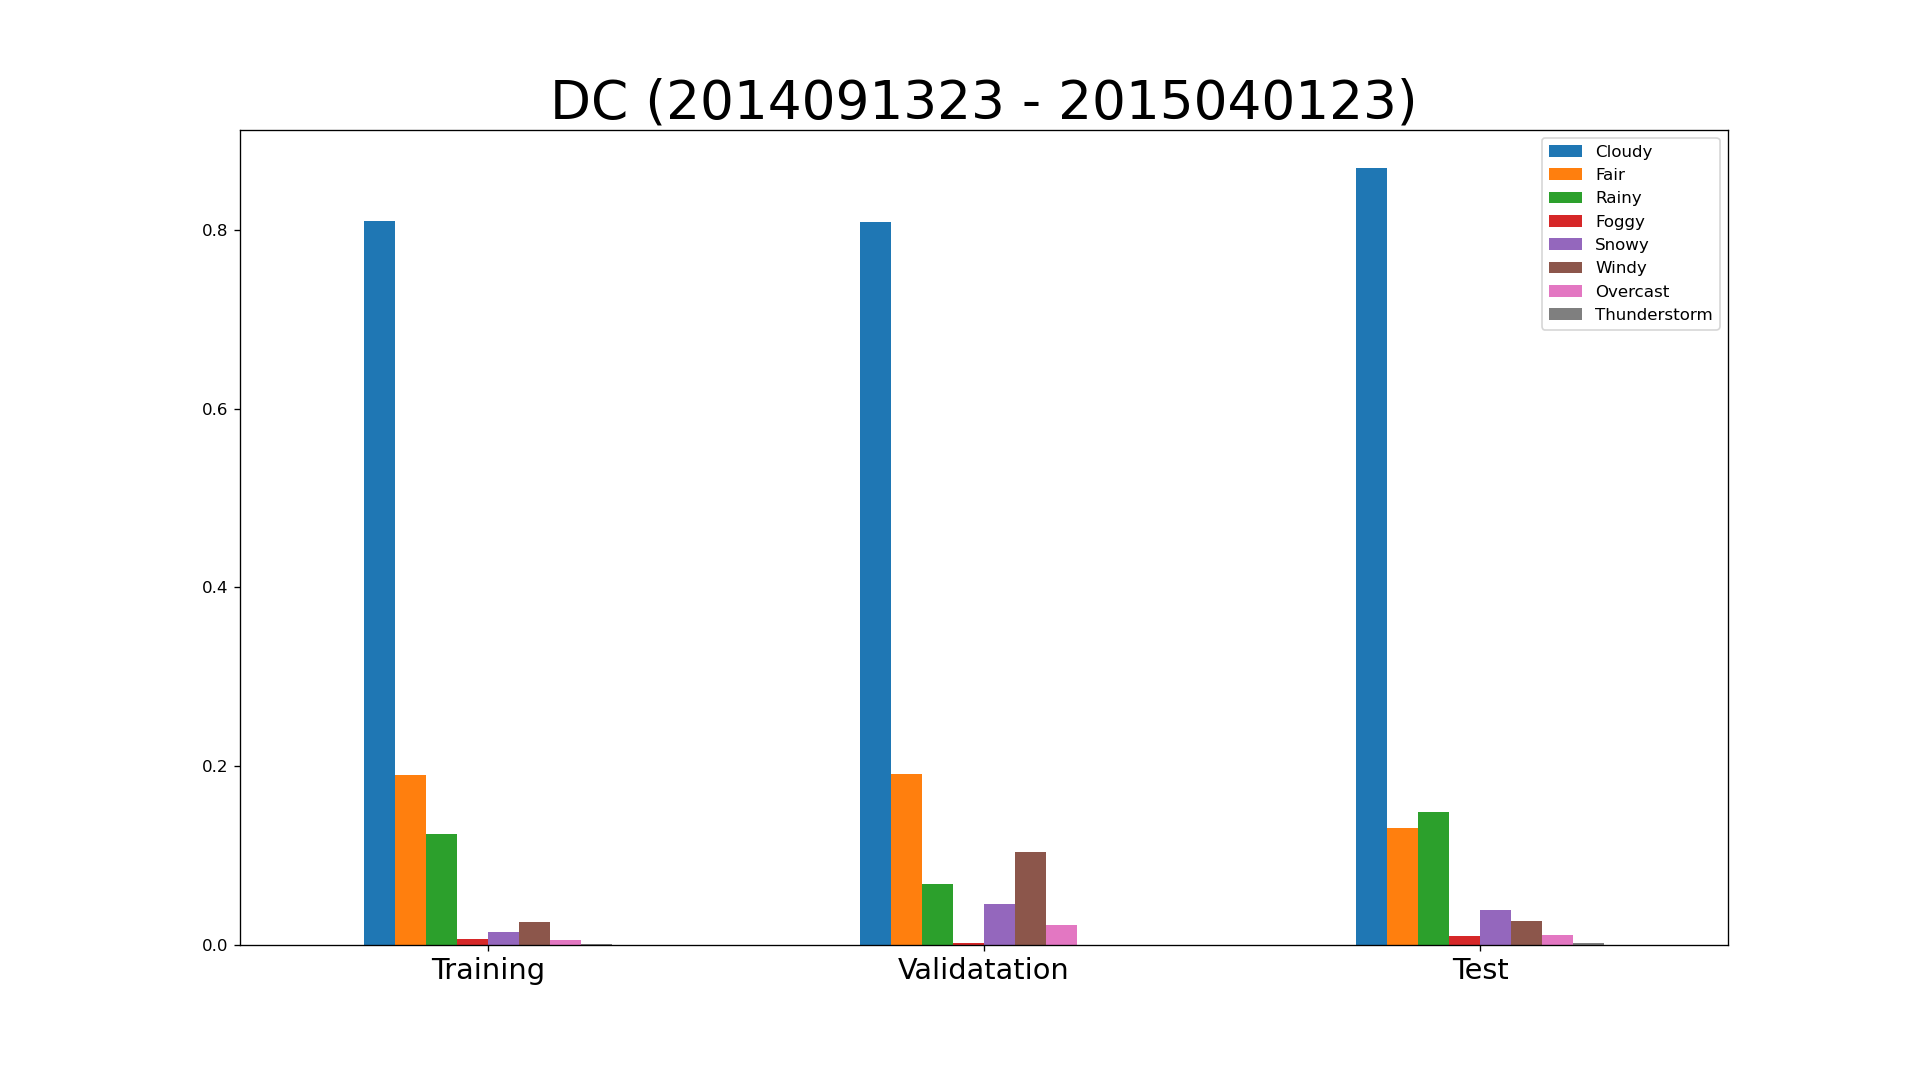

The data file committed next to this chart (first rows):
key, class, expire_time_gmt, obs_id, obs_name, valid_time_gmt, day_ind, temp, wx_icon, icon_extd, wx_phrase, pressure_tend, pressure_desc, dewPt, heat_index, rh, pressure, vis, wc, wdir, wdir_cardinal, gust, wspd, max_temp
KDCA, observation, 2014/9/13 23:52, KDCA, Washington/Natl, 2014091323, N, 64.0, 33.0, 3300, 0100000000, , , 55.0, 64.0, 72.0, 30.21, 10.0, 64.0, 330.0, NNW, , 9.0, 
KDCA, observation, 2014/9/14 0:52, KDCA, Washington/Natl, 2014091400, N, 63.0, 33.0, 3300, 0100000000, , , 54.0, 63.0, 72.0, 30.21, 10.0, 63.0, 330.0, NNW, , 12.0, 73.0
KDCA, observation, 2014/9/14 1:52, KDCA, Washington/Natl, 2014091401, N, 62.0, 33.0, 3300, 0100000000, 1.0, Rising Rapidly, 52.0, 62.0, 70.0, 30.22, 10.0, 62.0, 330.0, NNW, , 12.0, 
KDCA, observation, 2014/9/14 2:52, KDCA, Washington/Natl, 2014091402, N, 60.0, 33.0, 3300, 0100000000, , , 50.0, 60.0, 69.0, 30.22, 10.0, 60.0, 330.0, NNW, , 9.0, 
KDCA, observation, 2014/9/14 3:52, KDCA, Washington/Natl, 2014091403, N, 59.0, 33.0, 3300, 0100000000, , , 49.0, 59.0, 69.0, 30.23, 10.0, 59.0, 330.0, NNW, , 9.0, 
KDCA, observation, 2014/9/14 4:52, KDCA, Washington/Natl, 2014091404, N, 58.0, 33.0, 3300, 0100000000, 1.0, Rising Rapidly, 49.0, 58.0, 72.0, 30.25, 10.0, 58.0, 330.0, NNW, , 8.0, 
KDCA, observation, 2014/9/14 5:52, KDCA, Washington/Natl, 2014091405, N, 56.0, 33.0, 3300, 0100000000, , , 48.0, 56.0, 75.0, 30.26, 10.0, 56.0, 340.0, NNW, , 6.0, 
KDCA, observation, 2014/9/14 6:52, KDCA, Washington/Natl, 2014091406, D, 56.0, 30.0, 3000, 1000000000, , , 47.0, 56.0, 72.0, 30.28, 10.0, 56.0, 330.0, NNW, , 6.0, 
KDCA, observation, 2014/9/14 7:52, KDCA, Washington/Natl, 2014091407, D, 59.0, 30.0, 3000, 1000000000, 1.0, Rising Rapidly, 48.0, 59.0, 67.0, 30.31, 10.0, 59.0, 340.0, NNW, , 8.0, 
KDCA, observation, 2014/9/14 8:52, KDCA, Washington/Natl, 2014091408, D, 62.0, 30.0, 3000, 1000000000, , , 48.0, 62.0, 60.0, 30.32, 10.0, 62.0, 20.0, NNE, , 7.0, 
KDCA, observation, 2014/9/14 9:52, KDCA, Washington/Natl, 2014091409, D, 64.0, 28.0, 2800, 1000000000, , , 45.0, 64.0, 50.0, 30.31, 10.0, 64.0, 30.0, NNE, , 9.0, 
KDCA, observation, 2014/9/14 10:52, KDCA, Washington/Natl, 2014091410, D, 67.0, 28.0, 2800, 1000000000, 2.0, Falling Rapidly, 45.0, 67.0, 45.0, 30.31, 10.0, 67.0, 20.0, NNE, , 9.0, 
KDCA, observation, 2014/9/14 11:52, KDCA, Washington/Natl, 2014091411, D, 69.0, 28.0, 2800, 1000000000, , , 46.0, 69.0, 44.0, 30.29, 10.0, 69.0, 30.0, NNE, , 7.0, 
KDCA, observation, 2014/9/14 12:52, KDCA, Washington/Natl, 2014091412, D, 70.0, 28.0, 2800, 1000000000, , , 46.0, 70.0, 42.0, 30.28, 10.0, 70.0, , VAR, , 6.0, 
KDCA, observation, 2014/9/14 13:52, KDCA, Washington/Natl, 2014091413, D, 71.0, 28.0, 2800, 1000000000, 2.0, Falling Rapidly, 45.0, 71.0, 39.0, 30.26, 10.0, 71.0, 50.0, NE, , 6.0, 
KDCA, observation, 2014/9/14 14:52, KDCA, Washington/Natl, 2014091414, D, 74.0, 28.0, 2800, 1000000000, , , 47.0, 74.0, 38.0, 30.24, 10.0, 74.0, 360.0, N, , 5.0, 
KDCA, observation, 2014/9/14 15:52, KDCA, Washington/Natl, 2014091415, D, 72.0, 28.0, 2800, 1000000000, , , 47.0, 72.0, 41.0, 30.22, 10.0, 72.0, 360.0, N, , 8.0, 
KDCA, observation, 2014/9/14 16:52, KDCA, Washington/Natl, 2014091416, D, 73.0, 28.0, 2800, 1000000000, 2.0, Falling, 47.0, 73.0, 39.0, 30.21, 10.0, 73.0, 350.0, N, , 9.0, 
KDCA, observation, 2014/9/14 17:52, KDCA, Washington/Natl, 2014091417, D, 70.0, 28.0, 2800, 1000000000, , , 46.0, 70.0, 42.0, 30.2, 10.0, 70.0, 360.0, N, , 7.0, 
KDCA, observation, 2014/9/14 18:52, KDCA, Washington/Natl, 2014091418, D, 69.0, 28.0, 2800, 1000000000, , , 47.0, 69.0, 45.0, 30.2, 10.0, 69.0, , VAR, , 5.0, 
KDCA, observation, 2014/9/14 19:52, KDCA, Washington/Natl, 2014091419, N, 67.0, 27.0, 2700, 1000000000, 0.0, Steady, 46.0, 67.0, 47.0, 30.2, 10.0, 67.0, 330.0, NNW, , 5.0, 
KDCA, observation, 2014/9/14 20:52, KDCA, Washington/Natl, 2014091420, N, 67.0, 27.0, 2700, 1000000000, , , 48.0, 67.0, 51.0, 30.21, 10.0, 67.0, 10.0, N, , 3.0, 
KDCA, observation, 2014/9/14 21:52, KDCA, Washington/Natl, 2014091421, N, 65.0, 29.0, 2900, 1000000000, , , 50.0, 65.0, 58.0, 30.21, 10.0, 65.0, 70.0, ENE, , 5.0, 
KDCA, observation, 2014/9/14 22:52, KDCA, Washington/Natl, 2014091422, N, 64.0, 33.0, 3300, 0100000000, 1.0, Rising, 50.0, 64.0, 60.0, 30.21, 10.0, 64.0, , CALM, , 0.0, 
KDCA, observation, 2014/9/14 23:52, KDCA, Washington/Natl, 2014091423, N, 63.0, 33.0, 3300, 0100000000, , , 52.0, 63.0, 67.0, 30.21, 10.0, 63.0, , CALM, , 0.0, 
KDCA, observation, 2014/9/15 0:52, KDCA, Washington/Natl, 2014091500, N, 63.0, 33.0, 3300, 0100000000, , , 54.0, 63.0, 72.0, 30.21, 10.0, 63.0, , CALM, , 0.0, 74.0
KDCA, observation, 2014/9/15 1:52, KDCA, Washington/Natl, 2014091501, N, 61.0, 29.0, 2900, 1000000000, 2.0, Falling, 53.0, 61.0, 75.0, 30.21, 10.0, 61.0, 230.0, SW, , 3.0, 
KDCA, observation, 2014/9/15 2:52, KDCA, Washington/Natl, 2014091502, N, 62.0, 27.0, 2700, 1000000000, , , 53.0, 62.0, 72.0, 30.2, 10.0, 62.0, , CALM, , 0.0, 
KDCA, observation, 2014/9/15 3:52, KDCA, Washington/Natl, 2014091503, N, 61.0, 27.0, 2700, 1000000000, , , 55.0, 61.0, 81.0, 30.2, 10.0, 61.0, 60.0, ENE, , 8.0, 
KDCA, observation, 2014/9/15 4:52, KDCA, Washington/Natl, 2014091504, N, 60.0, 27.0, 2700, 1000000000, 0.0, Steady, 52.0, 60.0, 75.0, 30.21, 10.0, 60.0, 40.0, NE, , 6.0, 
KDCA, observation, 2014/9/15 5:52, KDCA, Washington/Natl, 2014091505, N, 59.0, 27.0, 2700, 1000000000, , , 51.0, 59.0, 75.0, 30.21, 10.0, 59.0, 10.0, N, , 5.0, 
KDCA, observation, 2014/9/15 6:52, KDCA, Washington/Natl, 2014091506, D, 60.0, 28.0, 2800, 1000000000, , , 51.0, 60.0, 72.0, 30.23, 10.0, 60.0, , CALM, , 0.0, 
KDCA, observation, 2014/9/15 7:52, KDCA, Washington/Natl, 2014091507, D, 61.0, 28.0, 2800, 1000000000, 1.0, Rising Rapidly, 51.0, 61.0, 70.0, 30.24, 10.0, 61.0, 10.0, N, , 3.0, 
KDCA, observation, 2014/9/15 8:52, KDCA, Washington/Natl, 2014091508, D, 64.0, 30.0, 3000, 1000000000, , , 52.0, 64.0, 65.0, 30.24, 10.0, 64.0, 20.0, NNE, , 5.0, 
KDCA, observation, 2014/9/15 9:52, KDCA, Washington/Natl, 2014091509, D, 68.0, 34.0, 3400, 0100000000, , , 53.0, 68.0, 59.0, 30.24, 10.0, 68.0, , CALM, , 0.0, 
KDCA, observation, 2014/9/15 10:52, KDCA, Washington/Natl, 2014091510, D, 69.0, 30.0, 3000, 1000000000, 2.0, Falling Rapidly, 53.0, 69.0, 57.0, 30.23, 10.0, 69.0, , VAR, , 3.0, 
KDCA, observation, 2014/9/15 11:52, KDCA, Washington/Natl, 2014091511, D, 71.0, 28.0, 2800, 1000000000, , , 53.0, 71.0, 53.0, 30.21, 10.0, 71.0, 160.0, SSE, , 3.0, 
KDCA, observation, 2014/9/15 12:52, KDCA, Washington/Natl, 2014091512, D, 74.0, 28.0, 2800, 1000000000, , , 49.0, 74.0, 41.0, 30.19, 10.0, 74.0, , VAR, , 3.0, 
KDCA, observation, 2014/9/15 13:52, KDCA, Washington/Natl, 2014091513, D, 73.0, 28.0, 2800, 1000000000, 2.0, Falling, 47.0, 73.0, 39.0, 30.17, 10.0, 73.0, , CALM, , 0.0, 
KDCA, observation, 2014/9/15 14:52, KDCA, Washington/Natl, 2014091514, D, 76.0, 28.0, 2800, 1000000000, , , 49.0, 76.0, 38.0, 30.14, 10.0, 76.0, 150.0, SSE, , 7.0, 
KDCA, observation, 2014/9/15 15:52, KDCA, Washington/Natl, 2014091515, D, 77.0, 28.0, 2800, 1000000000, , , 49.0, 78.0, 37.0, 30.13, 10.0, 77.0, 160.0, SSE, , 8.0, 
KDCA, observation, 2014/9/15 16:52, KDCA, Washington/Natl, 2014091516, D, 76.0, 28.0, 2800, 1000000000, 2.0, Falling, 51.0, 76.0, 42.0, 30.11, 10.0, 76.0, 170.0, S, , 8.0, 
KDCA, observation, 2014/9/15 17:52, KDCA, Washington/Natl, 2014091517, D, 75.0, 28.0, 2800, 1000000000, , , 51.0, 75.0, 43.0, 30.11, 10.0, 75.0, 220.0, SW, , 9.0, 
KDCA, observation, 2014/9/15 18:52, KDCA, Washington/Natl, 2014091518, D, 73.0, 28.0, 2800, 1000000000, , , 51.0, 73.0, 46.0, 30.09, 10.0, 73.0, 200.0, SSW, , 5.0, 
KDCA, observation, 2014/9/15 19:52, KDCA, Washington/Natl, 2014091519, N, 70.0, 27.0, 2700, 1000000000, 0.0, Steady, 56.0, 70.0, 61.0, 30.1, 10.0, 70.0, 140.0, SE, , 12.0, 
KDCA, observation, 2014/9/15 20:52, KDCA, Washington/Natl, 2014091520, N, 70.0, 27.0, 2700, 1000000000, , , 56.0, 70.0, 61.0, 30.08, 10.0, 70.0, 160.0, SSE, , 12.0, 
KDCA, observation, 2014/9/15 21:52, KDCA, Washington/Natl, 2014091521, N, 69.0, 26.0, 2600, 1000000000, , , 58.0, 69.0, 68.0, 30.08, 10.0, 69.0, 200.0, SSW, , 10.0, 
KDCA, observation, 2014/9/15 22:52, KDCA, Washington/Natl, 2014091522, N, 69.0, 26.0, 2600, 1000000000, 2.0, Falling, 58.0, 69.0, 68.0, 30.06, 10.0, 69.0, 180.0, S, , 12.0, 
KDCA, observation, 2014/9/15 23:52, KDCA, Washington/Natl, 2014091523, N, 68.0, 26.0, 2600, 1000000000, , , 59.0, 68.0, 73.0, 30.03, 10.0, 68.0, 170.0, S, , 7.0, 
KDCA, observation, 2014/9/16 0:52, KDCA, Washington/Natl, 2014091600, N, 68.0, 26.0, 2600, 1000000000, , , 60.0, 68.0, 76.0, 30.02, 10.0, 68.0, 180.0, S, , 6.0, 77.0
KDCA, observation, 2014/9/16 1:52, KDCA, Washington/Natl, 2014091601, N, 68.0, 26.0, 2600, 1000000000, 2.0, Falling, 60.0, 68.0, 76.0, 30.02, 10.0, 68.0, 190.0, S, , 6.0, 
KDCA, observation, 2014/9/16 2:52, KDCA, Washington/Natl, 2014091602, N, 68.0, 26.0, 2600, 1000000000, , , 61.0, 68.0, 78.0, 30.0, 10.0, 68.0, 200.0, SSW, , 6.0, 
KDCA, observation, 2014/9/16 3:52, KDCA, Washington/Natl, 2014091603, N, 68.0, 26.0, 2600, 1000000000, , , 61.0, 68.0, 78.0, 29.99, 10.0, 68.0, 250.0, WSW, , 3.0, 
KDCA, observation, 2014/9/16 4:43, KDCA, Washington/Natl, 2014091604, N, 66.5, 27.0, 2700, 1000000000, , , 60.5, 66.5, 81.0, 29.99, 10.0, 66.5, 210.0, SSW, , 3.0, 
KDCA, observation, 2014/9/16 5:52, KDCA, Washington/Natl, 2014091605, N, 66.0, 29.0, 2900, 1000000000, , , 60.0, 66.0, 81.0, 30.0, 10.0, 66.0, 230.0, SW, , 3.0, 
KDCA, observation, 2014/9/16 6:52, KDCA, Washington/Natl, 2014091606, D, 67.0, 28.0, 2800, 1000000000, , , 60.0, 67.0, 79.0, 30.0, 10.0, 67.0, 260.0, W, , 3.0, 
KDCA, observation, 2014/9/16 7:52, KDCA, Washington/Natl, 2014091607, D, 69.0, 30.0, 3000, 1000000000, 1.0, Rising Rapidly, 58.0, 69.0, 68.0, 30.01, 10.0, 69.0, 290.0, WNW, , 6.0, 
KDCA, observation, 2014/9/16 8:52, KDCA, Washington/Natl, 2014091608, D, 71.0, 30.0, 3000, 1000000000, , , 56.0, 71.0, 59.0, 30.01, 10.0, 71.0, 280.0, W, , 6.0, 
KDCA, observation, 2014/9/16 9:52, KDCA, Washington/Natl, 2014091609, D, 75.0, 30.0, 3000, 1000000000, , , 54.0, 75.0, 48.0, 30.02, 10.0, 75.0, 320.0, NW, 22.0, 16.0, 
KDCA, observation, 2014/9/16 10:52, KDCA, Washington/Natl, 2014091610, D, 77.0, 30.0, 3000, 1000000000, 0.0, Steady, 55.0, 78.0, 46.0, 30.02, 10.0, 77.0, 330.0, NNW, 21.0, 15.0, 
... 4,741 more rows
